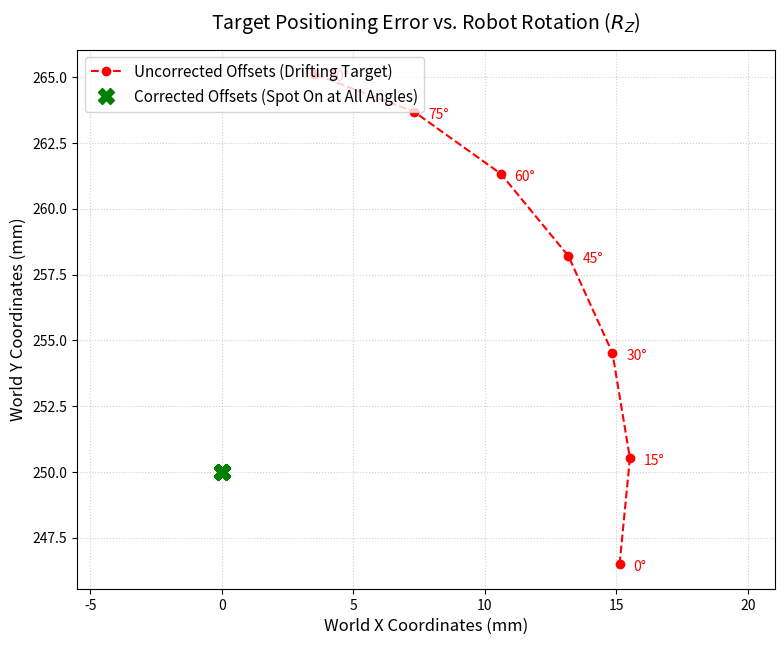

Source code (Python):
import numpy as np
import matplotlib.pyplot as plt

# Raw offsets from your calibration log
x_raw = 4.771315
y_raw = 54.873061

# The hidden physical camera rotation (16.2 degrees)
alpha = np.radians(16.2)

# Corrected offsets (account for the 16.2 deg tilt)
x_corr = x_raw * np.cos(alpha) - y_raw * np.sin(alpha)
y_corr = x_raw * np.sin(alpha) + y_raw * np.cos(alpha)

# Define a range of robot rotation angles (Rz) from 0 to 90 degrees
angles_deg = np.array([0, 15, 30, 45, 60, 75, 90])
angles_rad = np.radians(angles_deg)

# Let's assume a true target is physically at (X=0, Y=250) relative to the robot base
target_world_x = 0.0
target_world_y = 250.0

plt.figure(figsize=(9, 7))

# 1. Plot where the robot *thinks* the target is using UNCORRECTED offsets
uncorrected_x = []
uncorrected_y = []
for theta in angles_rad:
    # Math the robot runs, assuming a square camera but physically tilted by alpha
    # This causes a coordinate cross-contamination that changes with theta
    err_x = target_world_x + (x_raw * np.cos(theta - alpha) - y_raw * np.sin(theta - alpha)) - (x_raw * np.cos(theta) - y_raw * np.sin(theta))
    err_y = target_world_y + (x_raw * np.sin(theta - alpha) + y_raw * np.cos(theta - alpha)) - (x_raw * np.sin(theta) + y_raw * np.cos(theta))
    uncorrected_x.append(err_x)
    uncorrected_y.append(err_y)

plt.plot(uncorrected_x, uncorrected_y, 'ro--', label='Uncorrected Offsets (Drifting Target)')
for i, txt in enumerate(angles_deg):
    plt.annotate(f"{txt}°", (uncorrected_x[i], uncorrected_y[i]), textcoords="offset points", xytext=(10,-5), ha='left', color='red')

# 2. Plot where the target lands using CORRECTED offsets
# Because the math matches the physics, all angles map to the exact same physical spot
corrected_x = [target_world_x] * len(angles_deg)
corrected_y = [target_world_y] * len(angles_deg)

plt.plot(corrected_x, corrected_y, 'gX', markersize=12, label='Corrected Offsets (Spot On at All Angles)')

# Formatting the plot
plt.title('Target Positioning Error vs. Robot Rotation ($R_Z$)', fontsize=14, pad=15)
plt.xlabel('World X Coordinates (mm)', fontsize=12)
plt.ylabel('World Y Coordinates (mm)', fontsize=12)
plt.grid(True, linestyle=':', alpha=0.6)
plt.axis('equal') # Crucial to see true geometric arcs
plt.legend(loc='upper left', fontsize=11)

# Show the plot
plt.show()
